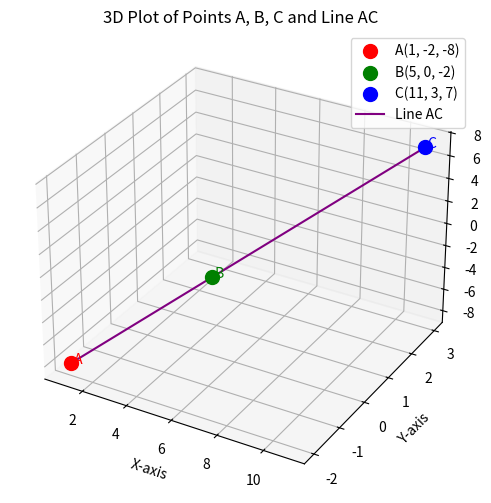

Reproduce this figure in Python.
 
# Plotting points A(1, -2, -8), B(5, 0, -2), and C(11, 3, 7)
 
import numpy as np
import matplotlib.pyplot as plt
from mpl_toolkits.mplot3d import Axes3D

# Define the points as numpy arrays
A = np.array([1, -2, -8])
B = np.array([5, 0, -2])
C = np.array([11, 3, 7])

# Create a 3D plot
fig = plt.figure(figsize=(8, 6))
ax = fig.add_subplot(111, projection='3d')

# Plot the points
ax.scatter(*A, color='red', s=100, label='A(1, -2, -8)')
ax.scatter(*B, color='green', s=100, label='B(5, 0, -2)')
ax.scatter(*C, color='blue', s=100, label='C(11, 3, 7)')

# Plot line AC
ax.plot([A[0], C[0]], [A[1], C[1]], [A[2], C[2]], color='purple', label='Line AC')

# Annotate points
ax.text(*A, ' A', color='red', fontsize=10)
ax.text(*B, ' B', color='green', fontsize=10)
ax.text(*C, ' C', color='blue', fontsize=10)

# Set axes labels
ax.set_xlabel('X-axis')
ax.set_ylabel('Y-axis')
ax.set_zlabel('Z-axis')
ax.set_title('3D Plot of Points A, B, C and Line AC')
ax.legend()
ax.grid(True)

# Show the plot
plt.show()
